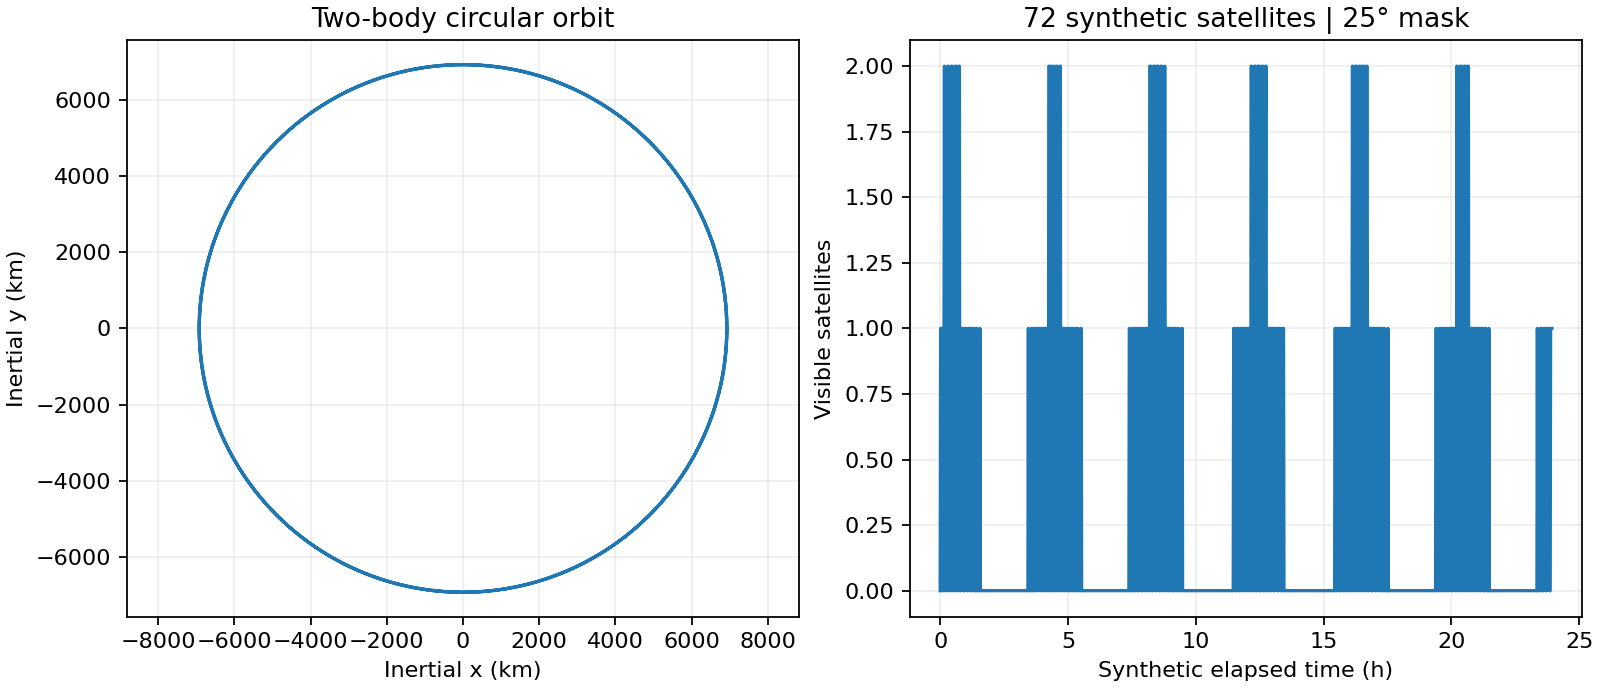

The table this chart was drawn from, first rows:
time_s, x_m, y_m, z_m, vx_mps, vy_mps, vz_mps, analytic_error_m
0, 6921008, 0, 0, 0, 7589, 0, 0
9.55, 6920629, 72475, 0, -79.47, 7589, 0, 1.86315666976e-09
19.1, 6919491, 144943, 0, -158.9, 7587, 0, 1.87714066084e-09
28.65, 6917593, 217394, 0, -238.4, 7585, 0, 1.02816876022e-08
38.2, 6914937, 289822, 0, -317.8, 7582, 0, 2.14779958904e-08
47.75, 6911523, 362218, 0, -397.2, 7579, 0, 7.45262667905e-09
57.3, 6907351, 434574, 0, -476.5, 7574, 0, 4.19483434009e-08
66.85, 6902422, 506882, 0, -555.8, 7569, 0, 5.59278398262e-09
76.4, 6896735, 579135, 0, -635, 7562, 0, 1.8746294552e-05
85.95, 6890293, 651324, 0, -714.2, 7555, 0, 5.20110829939e-05
95.5, 6883094, 723442, 0, -793.3, 7547, 0, 6.22462857501e-05
105.1, 6875141, 795481, 0, -872.3, 7539, 0, 5.32235800748e-05
114.6, 6866434, 867432, 0, -951.2, 7529, 0, 4.70712290058e-05
124.2, 6856974, 939289, 0, -1030, 7519, 0, 6.69168511106e-05
133.7, 6846762, 1011042, 0, -1109, 7508, 0, 0.0001263
143.3, 6835799, 1082684, 0, -1187, 7496, 0, 0.0002241
152.8, 6824087, 1154208, 0, -1266, 7483, 0, 0.0003443
162.4, 6811626, 1225605, 0, -1344, 7469, 0, 0.0004595
171.9, 6798418, 1296868, 0, -1422, 7455, 0, 0.0005358
181.5, 6784465, 1367988, 0, -1500, 7439, 0, 0.0005409
191, 6769768, 1438959, 0, -1578, 7423, 0, 0.0004511
200.6, 6754328, 1509771, 0, -1655, 7406, 0, 0.0002587
210.1, 6738148, 1580418, 0, -1733, 7388, 0, 4.78393675497e-05
219.7, 6721229, 1650892, 0, -1810, 7370, 0, 0.0003725
229.2, 6703572, 1721185, 0, -1887, 7351, 0, 0.0007137
238.8, 6685181, 1791289, 0, -1964, 7330, 0, 0.0009859
248.3, 6666056, 1861196, 0, -2041, 7309, 0, 0.001116
257.9, 6646201, 1930900, 0, -2117, 7288, 0, 0.00105
267.4, 6625616, 2000391, 0, -2193, 7265, 0, 0.000778
277, 6604305, 2069664, 0, -2269, 7242, 0, 0.0003733
286.5, 6582270, 2138709, 0, -2345, 7218, 0, 3.82602280833e-05
296.1, 6559513, 2207520, 0, -2421, 7193, 0, 9.64805247244e-06
305.6, 6536037, 2276089, 0, -2496, 7167, 0, 4.10872756005e-05
315.2, 6511844, 2344408, 0, -2571, 7140, 0, 5.30191120167e-05
324.7, 6486937, 2412470, 0, -2645, 7113, 0, 4.53312960619e-05
334.3, 6461318, 2480268, 0, -2720, 7085, 0, 3.78866315128e-05
343.8, 6434991, 2547793, 0, -2794, 7056, 0, 5.29325851747e-05
353.4, 6407958, 2615039, 0, -2867, 7026, 0, 0.0001043
362.9, 6380223, 2681999, 0, -2941, 6996, 0, 0.000192
372.5, 6351787, 2748664, 0, -3014, 6965, 0, 0.000302
382, 6322656, 2815028, 0, -3087, 6933, 0, 0.0004085
391.6, 6292831, 2881083, 0, -3159, 6900, 0, 0.0004799
401.1, 6262316, 2946822, 0, -3231, 6867, 0, 0.0004856
410.7, 6231114, 3012238, 0, -3303, 6833, 0, 0.0004028
420.2, 6199229, 3077324, 0, -3374, 6798, 0, 0.0002243
429.8, 6166664, 3142072, 0, -3445, 6762, 0, 5.37086356635e-05
439.3, 6133422, 3206476, 0, -3516, 6725, 0, 0.0003607
448.9, 6099509, 3270528, 0, -3586, 6688, 0, 0.0006751
458.4, 6064926, 3334221, 0, -3656, 6650, 0, 0.0009217
468, 6029678, 3397549, 0, -3725, 6612, 0, 0.001032
477.5, 5993769, 3460504, 0, -3794, 6572, 0, 0.0009574
487.1, 5957203, 3523080, 0, -3863, 6532, 0, 0.0006926
496.6, 5919983, 3585269, 0, -3931, 6491, 0, 0.0003155
506.2, 5882114, 3647065, 0, -3999, 6450, 0, 3.20244669919e-05
515.7, 5843601, 3708462, 0, -4066, 6408, 0, 6.23335562846e-06
525.3, 5804446, 3769451, 0, -4133, 6365, 0, 2.8904309872e-05
534.8, 5764655, 3830028, 0, -4200, 6321, 0, 3.67642463214e-05
544.4, 5724232, 3890184, 0, -4266, 6277, 0, 2.79906955253e-05
553.9, 5683181, 3949913, 0, -4331, 6232, 0, 2.26186439752e-05
563.5, 5641506, 4009210, 0, -4396, 6186, 0, 4.05108247064e-05
... 1,141 more rows
